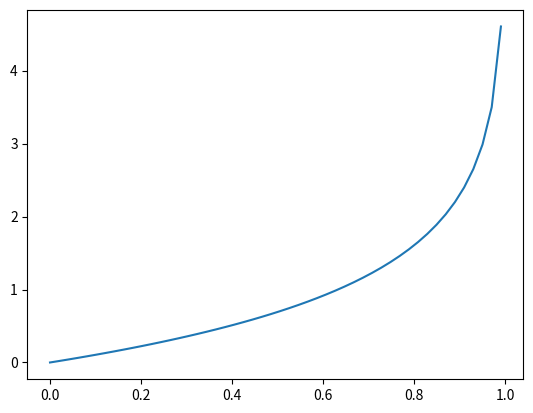

Python code for this plot:
import numpy as np
import matplotlib.pyplot as plt
def logp2(x):
    y = -np.log(1-x)
    return y
plot_x = np.linspace(0, 0.99, 50) #取0.99避免除数为0
plot_y = logp2(plot_x)
plt.plot(plot_x, plot_y)
plt.show()